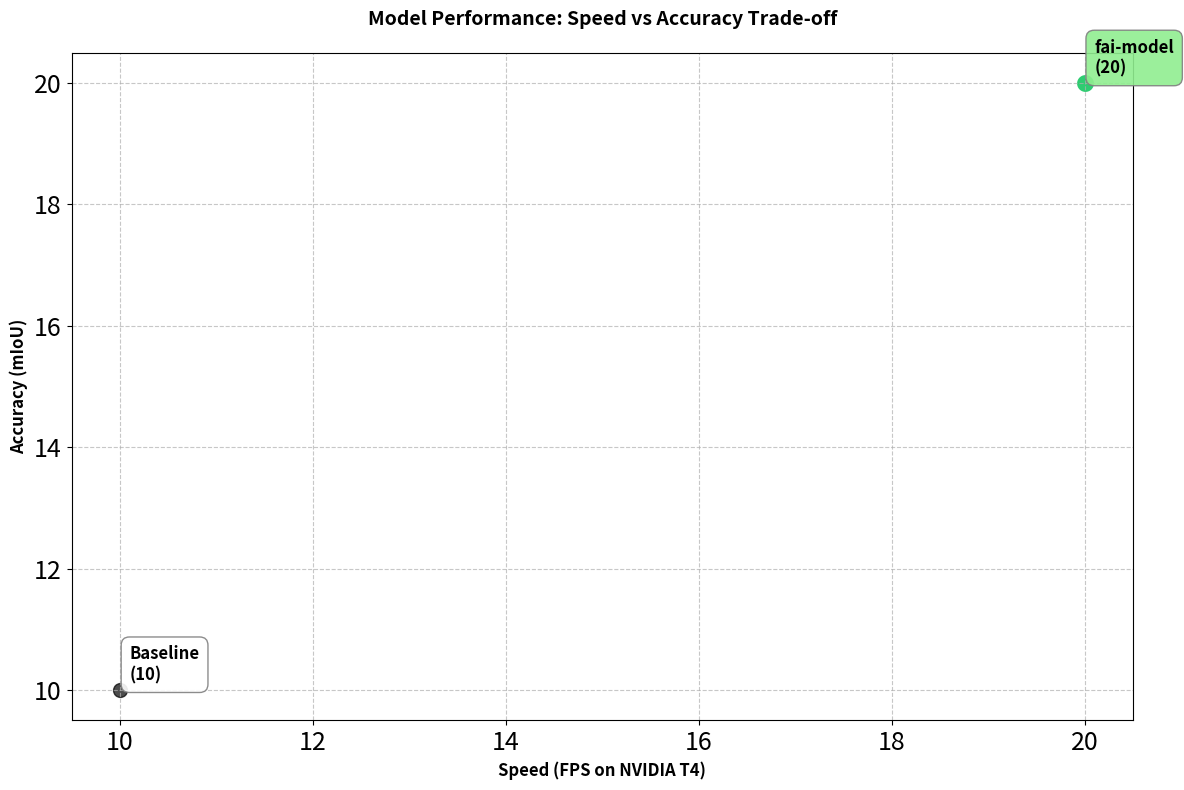

Source code (Python):
import matplotlib.pyplot as plt
import pandas as pd
import seaborn as sns

# Configure plot style
sns.set_palette("husl")

METRIC = "mIoU"
DEVICE = "NVIDIA T4"
DATASET = "coco"
# Create DataFrame with model performance data
model_data = [
    ["Baseline", 10, 10],
    ["fai-model", 20, 20],
]
data = pd.DataFrame(model_data, columns=["Model", f"{METRIC}", f"FPS ({DEVICE})"])

# Set up the plot
plt.figure(figsize=(12, 8))

# Create base scatter plot
plt.scatter(data[f"FPS ({DEVICE})"], data[f"{METRIC}"], alpha=0.7, s=100, c="black")

# Add labels for each data point with improved visibility
for model, fps, metric in zip(data["Model"], data[f"FPS ({DEVICE})"], data[f"{METRIC}"]):
    plt.annotate(
        f"{model}\n({metric})",
        (fps, metric),
        xytext=(7, 7),
        textcoords="offset points",
        fontsize=12,  # Increased font size
        fontweight="bold",
        alpha=1.0,  # Full opacity
        bbox=dict(
            facecolor="lightgreen" if model.startswith("fai") else "white",
            edgecolor="gray",
            alpha=0.9,
            pad=2,
            boxstyle="round,pad=0.5",
        ),
    )

# Highlight our model (fai-m2f-s-ade)
our_models = data[data["Model"].str.startswith("fai")]
for i, our_model in our_models.iterrows():
    plt.scatter(
        our_model[f"FPS ({DEVICE})"],
        our_model[f"{METRIC}"],
        color="#2ecc71",
        s=200,
        label=f"{our_model['Model']} ({our_model[f'{METRIC}']})",
        edgecolor="white",
        linewidth=2,
    )

# Customize plot appearance
plt.xlabel(f"Speed (FPS on {DEVICE})", fontsize=12, fontweight="bold")
plt.ylabel(f"Accuracy ({METRIC})", fontsize=12, fontweight="bold")
plt.title("Model Performance: Speed vs Accuracy Trade-off", fontsize=14, fontweight="bold", pad=20)
plt.grid(True, linestyle="--", alpha=0.7)
plt.tick_params(axis="both", which="major", labelsize=18)

# Finalize layout
plt.tight_layout()


# Save the plot to disk
plt.savefig(f"fai-{DATASET}.png", dpi=300, bbox_inches="tight")
